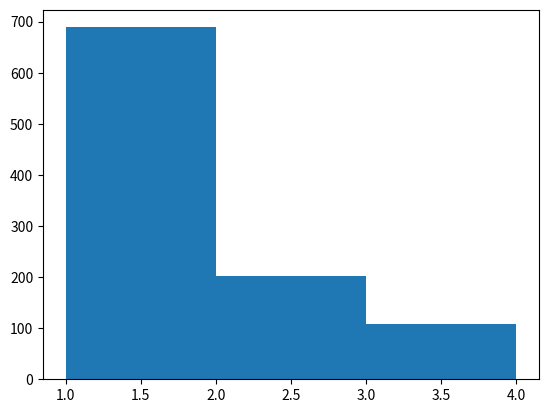

The script that saved this image:
import numpy as np

def generate_random_vector(prob_vector, k):
    """
    Generate a random vector of length k with elements from 1 to n,
    where each element appears with a probability specified in prob_vector.

    :param prob_vector: A probability vector of length n, summing up to 1.
    :param k: The number of repeats (length of the output vector).
    :return: A random vector of length k.
    """
    if not np.isclose(sum(prob_vector), 1):
        raise ValueError("Sum of probability vector should be 1.")

    n = len(prob_vector)
    return np.random.choice(range(1, n + 1), size=k, p=prob_vector)

# Example usage
prob_vector = [0.7, 0.2, 0.1]  # Example probability vector for n=3
k = 1000  # Number of repeats
random_vector = generate_random_vector(prob_vector, k)

# plot the histogram
import matplotlib.pyplot as plt
plt.hist(random_vector, bins=range(1, len(prob_vector) + 2))
plt.show()

